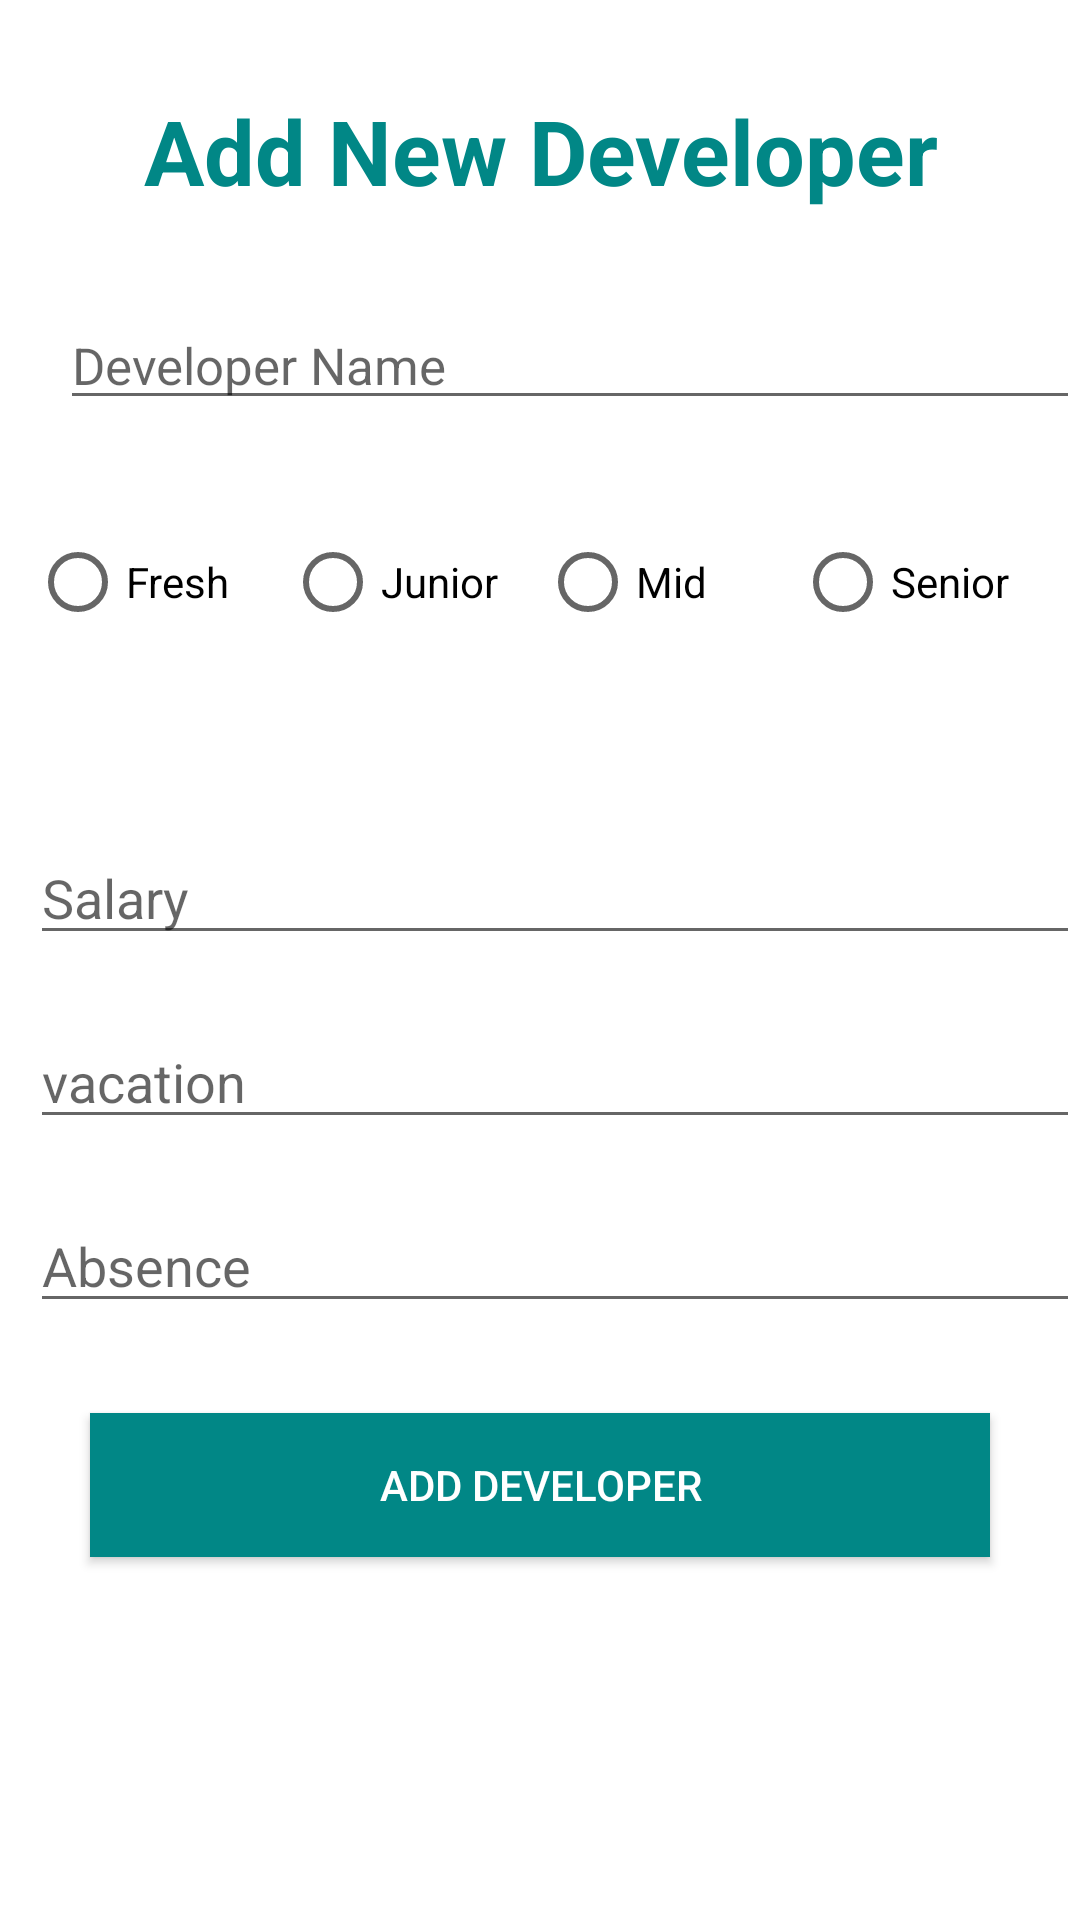

The Android layout XML behind this screen, and the referenced resources:
<!-- AndroidManifest.xml: application theme Theme.Developers -->
<!-- res/layout/fragment_add_developer.xml -->
<?xml version="1.0" encoding="utf-8"?>
<ScrollView xmlns:android="http://schemas.android.com/apk/res/android"
    xmlns:app="http://schemas.android.com/apk/res-auto"
    xmlns:tools="http://schemas.android.com/tools"
    android:layout_width="match_parent"
    android:layout_height="match_parent"
    tools:context=".view.developers.AddDeveloperFragment">


    <androidx.constraintlayout.widget.ConstraintLayout

        android:layout_width="match_parent"
        android:layout_height="match_parent">

        <TextView
            android:id="@+id/add_new_developer"
            android:layout_width="match_parent"
            android:layout_height="wrap_content"
            android:layout_marginTop="30dp"
            android:text="@string/add_new_developer"
            android:textAlignment="center"
            android:textColor="@color/teal_700"
            android:textSize="30sp"
            android:textStyle="bold"
            app:layout_constraintEnd_toEndOf="parent"
            app:layout_constraintStart_toStartOf="parent"
            app:layout_constraintTop_toTopOf="parent" />

        <EditText
            android:id="@+id/developer_name"
            android:layout_width="match_parent"
            android:layout_height="wrap_content"
            android:layout_marginStart="20dp"
            android:layout_marginTop="30dp"
            android:hint="@string/developer_name"
            android:inputType="text"
            android:textSize="17sp"
            app:layout_constraintEnd_toEndOf="parent"
            app:layout_constraintStart_toStartOf="parent"
            app:layout_constraintTop_toBottomOf="@id/add_new_developer" />

        <RadioGroup
            android:id="@+id/radio_group"
            android:layout_width="match_parent"
            android:layout_height="wrap_content"
            android:layout_marginStart="10dp"
            android:layout_marginTop="30dp"
            android:layout_marginEnd="10dp"
            android:gravity="center"
            android:orientation="horizontal"
            app:layout_constraintEnd_toEndOf="parent"
            app:layout_constraintStart_toStartOf="parent"
            app:layout_constraintTop_toBottomOf="@id/developer_name">

            <RadioButton
                android:id="@+id/fresh"
                android:layout_width="0dp"
                android:layout_height="wrap_content"
                android:layout_weight="1"
                android:text="@string/fresh" />

            <RadioButton
                android:id="@+id/junior"
                android:layout_width="0dp"
                android:layout_height="wrap_content"
                android:layout_weight="1"
                android:text="@string/junior" />

            <RadioButton
                android:id="@+id/mid"
                android:layout_width="0dp"
                android:layout_height="wrap_content"
                android:layout_weight="1"
                android:text="@string/mid" />

            <RadioButton
                android:id="@+id/senior"
                android:layout_width="0dp"
                android:layout_height="wrap_content"
                android:layout_weight="1"
                android:text="@string/senior" />

        </RadioGroup>

        <TextView
            android:id="@+id/text_salary_hint"
            android:layout_width="wrap_content"
            android:layout_height="wrap_content"
            android:layout_marginStart="20dp"
            android:layout_marginTop="20dp"
            android:textColor="#FF0000"
            app:layout_constraintStart_toStartOf="parent"
            app:layout_constraintTop_toBottomOf="@id/radio_group" />

        <EditText
            android:id="@+id/salary"
            android:layout_width="match_parent"
            android:layout_height="wrap_content"
            android:layout_marginStart="10dp"
            android:layout_marginTop="20dp"
            android:hint="@string/salary"
            android:inputType="number"
            app:layout_constraintStart_toStartOf="parent"
            app:layout_constraintTop_toBottomOf="@id/text_salary_hint" />

        <EditText
            android:id="@+id/bonus"
            android:layout_width="match_parent"
            android:layout_height="wrap_content"
            android:layout_marginStart="10dp"
            android:layout_marginTop="20dp"
            android:hint="@string/bonus"
            android:inputType="number"
            android:visibility="gone"
            app:layout_constraintStart_toStartOf="parent"
            app:layout_constraintTop_toBottomOf="@id/salary" />

        <EditText
            android:id="@+id/medical_insurance"
            android:layout_width="match_parent"
            android:layout_height="wrap_content"
            android:layout_marginStart="10dp"
            android:layout_marginTop="20dp"
            android:hint="@string/medical_insurance"
            android:inputType="number"
            android:visibility="gone"
            app:layout_constraintStart_toStartOf="parent"
            app:layout_constraintTop_toBottomOf="@id/bonus" />

        <EditText
            android:id="@+id/social_insurance"
            android:layout_width="match_parent"
            android:layout_height="wrap_content"
            android:layout_marginStart="10dp"
            android:layout_marginTop="20dp"
            android:hint="@string/social_insurance"
            android:inputType="number"
            android:visibility="gone"
            app:layout_constraintStart_toStartOf="parent"
            app:layout_constraintTop_toBottomOf="@id/medical_insurance" />

        <EditText
            android:id="@+id/vacation"
            android:layout_width="match_parent"
            android:layout_height="wrap_content"
            android:layout_marginStart="10dp"
            android:layout_marginTop="20dp"
            android:hint="@string/vacation"
            android:inputType="number"
            app:layout_constraintStart_toStartOf="parent"
            app:layout_constraintTop_toBottomOf="@id/social_insurance" />

        <EditText
            android:id="@+id/absence"
            android:layout_width="match_parent"
            android:layout_height="wrap_content"
            android:layout_marginStart="10dp"
            android:layout_marginTop="20dp"
            android:hint="@string/absence"
            android:inputType="number"
            app:layout_constraintStart_toStartOf="parent"
            app:layout_constraintTop_toBottomOf="@id/vacation" />

        <androidx.appcompat.widget.AppCompatButton
            android:id="@+id/add_developer_btn"
            android:layout_width="match_parent"
            android:layout_height="wrap_content"
            android:layout_margin="30dp"
            android:layout_marginBottom="20dp"
            android:background="@color/teal_700"
            android:text="@string/add_developer"
            android:textColor="@color/white"
            app:layout_constraintBottom_toBottomOf="parent"
            app:layout_constraintEnd_toEndOf="parent"
            app:layout_constraintStart_toStartOf="parent"
            app:layout_constraintTop_toBottomOf="@id/absence" />
    </androidx.constraintlayout.widget.ConstraintLayout>
</ScrollView>
<!-- resources referenced by this layout -->
<resources>
  <string name="absence">Absence</string>
  <string name="add_developer">Add Developer</string>
  <string name="add_new_developer">Add New Developer</string>
  <string name="bonus">Bonus</string>
  <string name="developer_name">Developer Name</string>
  <string name="fresh">Fresh</string>
  <string name="junior">Junior</string>
  <string name="medical_insurance">Medical Insurance</string>
  <string name="mid">Mid</string>
  <string name="salary">Salary</string>
  <string name="senior">Senior</string>
  <string name="social_insurance">Social Insurance</string>
  <string name="vacation">vacation</string>
  <style name="Theme.Developers" parent="Theme.MaterialComponents.DayNight.NoActionBar">
          
          <item name="colorPrimary">@color/purple_500</item>
          <item name="colorPrimaryVariant">@color/purple_700</item>
          <item name="colorOnPrimary">@color/white</item>
          
          <item name="colorSecondary">@color/teal_200</item>
          <item name="colorSecondaryVariant">@color/teal_700</item>
          <item name="colorOnSecondary">@color/black</item>
          
          <item name="android:statusBarColor">?attr/colorPrimaryVariant</item>
          
      </style>
  <!-- not gathered from this repository: default colours our renderer supplied (Android Studio template values) -->
  <color name="purple_500">#FF6200EE</color>
  <color name="purple_700">#FF3700B3</color>
  <color name="teal_200">#FF03DAC5</color>
  <color name="teal_700">#FF018786</color>
  <color name="black">#FF000000</color>
  <color name="white">#FFFFFFFF</color>
</resources>
